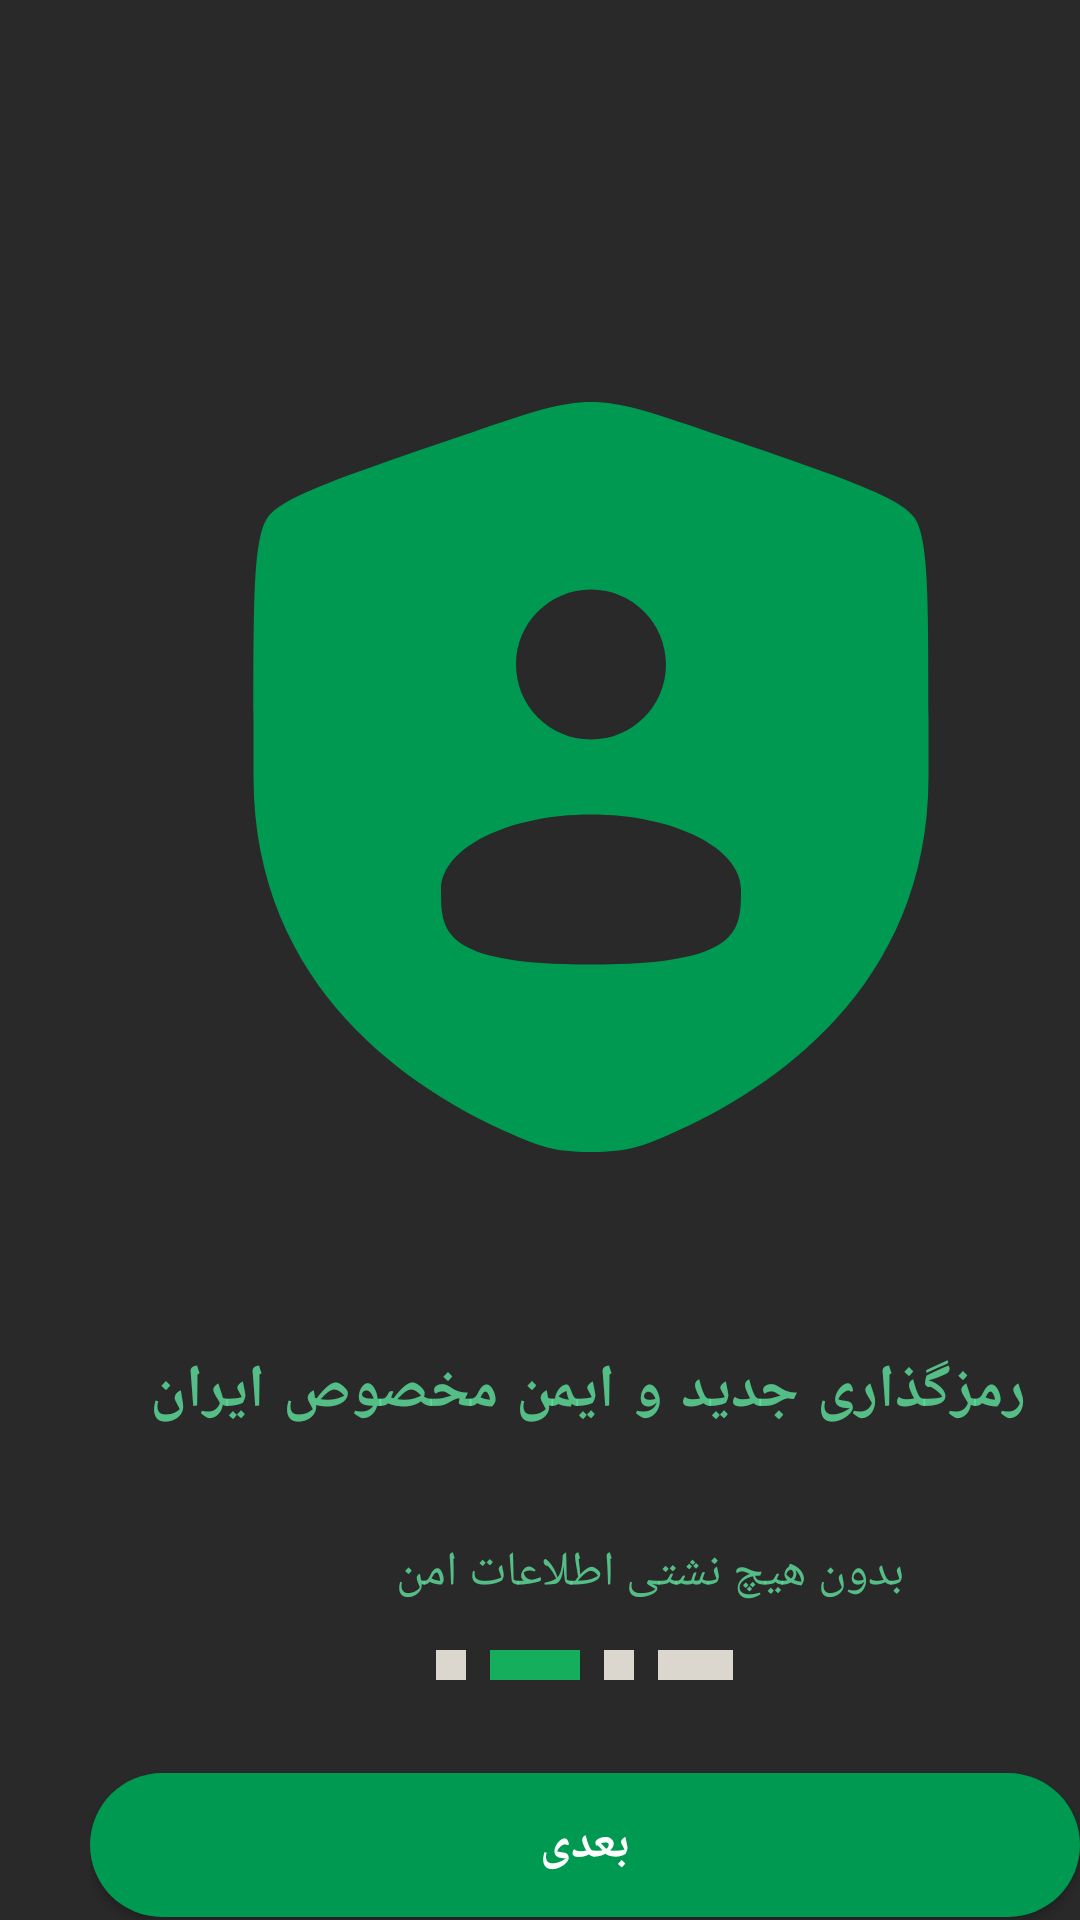

The Android layout XML behind this screen, and the referenced resources:
<!-- AndroidManifest.xml: application theme Theme.MatrixConnect -->
<!-- res/layout/activity_loading_step2.xml -->
<?xml version="1.0" encoding="utf-8"?>
<RelativeLayout xmlns:android="http://schemas.android.com/apk/res/android"
    android:id="@+id/loading_step2"
    android:layout_width="match_parent"
    android:layout_height="match_parent"
    android:background="#292929"
    android:clipToOutline="true">

    
    <ImageView
        android:id="@+id/shield_user"
        android:layout_width="300dp"
        android:layout_height="300dp"
        android:layout_marginStart="47dp"
        android:layout_marginTop="109dp"
        android:src="@drawable/ic_shield_user" />

    
    <LinearLayout
        android:layout_width="wrap_content"
        android:layout_height="wrap_content"
        android:layout_marginStart="50dp"
        android:layout_marginTop="450dp"
        android:orientation="vertical">

        <TextView
            android:layout_width="wrap_content"
            android:layout_height="wrap_content"
            android:alpha="0.8"
            android:fontFamily="sans-serif"
            android:letterSpacing="0.05"
            android:text="@string/step2_heading"
            android:textColor="#5FE39D"
            android:textSize="20sp"
            android:textStyle="bold" />

        <TextView
            android:layout_width="wrap_content"
            android:layout_height="wrap_content"
            android:layout_marginStart="82dp"
            android:layout_marginTop="36dp"
            android:alpha="0.8"
            android:fontFamily="sans-serif"
            android:text="@string/step2_subheading"
            android:textColor="#5FE39D"
            android:textSize="16sp" />
    </LinearLayout>

    
    <LinearLayout
        android:layout_width="345dp"
        android:layout_height="wrap_content"
        android:layout_marginStart="30dp"
        android:layout_marginTop="550dp"
        android:orientation="vertical">

        
        <LinearLayout
            android:layout_width="wrap_content"
            android:layout_height="10dp"
            android:layout_gravity="center_horizontal"
            android:layout_marginBottom="31dp"
            android:orientation="horizontal">

            <View
                android:layout_width="10dp"
                android:layout_height="10dp"
                android:layout_gravity="center_vertical"
                android:layout_marginEnd="8dp"
                android:background="#DBD6CE" />

            <View
                android:layout_width="30dp"
                android:layout_height="10dp"
                android:layout_gravity="center_vertical"
                android:layout_marginEnd="8dp"
                android:background="#14AE5C" />

            <View
                android:layout_width="10dp"
                android:layout_height="10dp"
                android:layout_gravity="center_vertical"
                android:layout_marginEnd="8dp"
                android:background="#DBD6CE" />

            <View
                android:layout_width="25dp"
                android:layout_height="10dp"
                android:layout_gravity="center_vertical"
                android:background="#DBD6CE" />
        </LinearLayout>

        
        <androidx.appcompat.widget.AppCompatButton
            android:id="@+id/btn_next"
            android:layout_width="match_parent"
            android:layout_height="48dp"
            android:layout_marginBottom="13dp"
            android:background="@drawable/button_primary"
            android:text="@string/step2_next"
            android:textColor="#FFFFFF"
            android:textSize="16sp"
            android:textStyle="bold" />

        
        <androidx.appcompat.widget.AppCompatButton
            android:id="@+id/btn_skip"
            android:layout_width="match_parent"
            android:layout_height="48dp"
            android:background="@android:color/transparent"
            android:text="@string/step2_skip"
            android:textColor="#DBD6CE"
            android:textSize="16sp" />
    </LinearLayout>

</RelativeLayout>
<!-- resources referenced by this layout -->
<resources>
  <!-- drawable button_primary (drawable) -->
  <?xml version="1.0" encoding="utf-8"?>
  <shape xmlns:android="http://schemas.android.com/apk/res/android"
      android:shape="rectangle">
      <solid android:color="#009951" />
      <corners android:radius="25dp" />
  </shape>
  <!-- drawable ic_shield_user (drawable) -->
  <?xml version="1.0" encoding="utf-8"?>
  <vector xmlns:android="http://schemas.android.com/apk/res/android"
      android:width="300dp"
      android:height="300dp"
      android:viewportWidth="300"
      android:viewportHeight="300">
      
      <path
          android:fillColor="#009951"
          android:fillType="evenOdd"
          android:pathData="M37.5 130.208C37.5 90.2384 37.5 70.2535 42.2189 63.5301C46.9379 56.8067 65.7291 50.3745 103.311 37.5099L110.472 35.059C130.062 28.353 139.858 25 150 25C160.142 25 169.938 28.353 189.528 35.059L196.689 37.5099C234.271 50.3745 253.062 56.8067 257.781 63.5301C262.5 70.2535 262.5 90.2384 262.5 130.208V149.892C262.5 220.368 209.513 254.569 176.268 269.091C167.25 273.03 162.741 275 150 275C137.259 275 132.75 273.03 123.732 269.091C90.487 254.569 37.5 220.368 37.5 149.892V130.208ZM175 112.5C175 126.307 163.807 137.5 150 137.5C136.193 137.5 125 126.307 125 112.5C125 98.6929 136.193 87.5 150 87.5C163.807 87.5 175 98.6929 175 112.5ZM150 212.5C200 212.5 200 201.307 200 187.5C200 173.693 177.614 162.5 150 162.5C122.386 162.5 100 173.693 100 187.5C100 201.307 100 212.5 150 212.5Z"/>
  </vector>
  <string name="step2_heading">رمزگذاری جدید و ایمن مخصوص ایران</string>
  <string name="step2_next">بعدی</string>
  <string name="step2_skip">رد کردن</string>
  <string name="step2_subheading">بدون هیچ نشتی اطلاعات امن</string>
  <style name="Theme.MatrixConnect" parent="Theme.Material3.Dark.NoActionBar">
          <item name="colorPrimary">@color/purple_200</item>
          <item name="colorOnPrimary">@color/black</item>
          <item name="android:windowBackground">@color/black</item>
      </style>
  <!-- not gathered from this repository: default colours our renderer supplied (Android Studio template values) -->
  <color name="purple_200">#FFBB86FC</color>
  <color name="black">#FF000000</color>
</resources>
